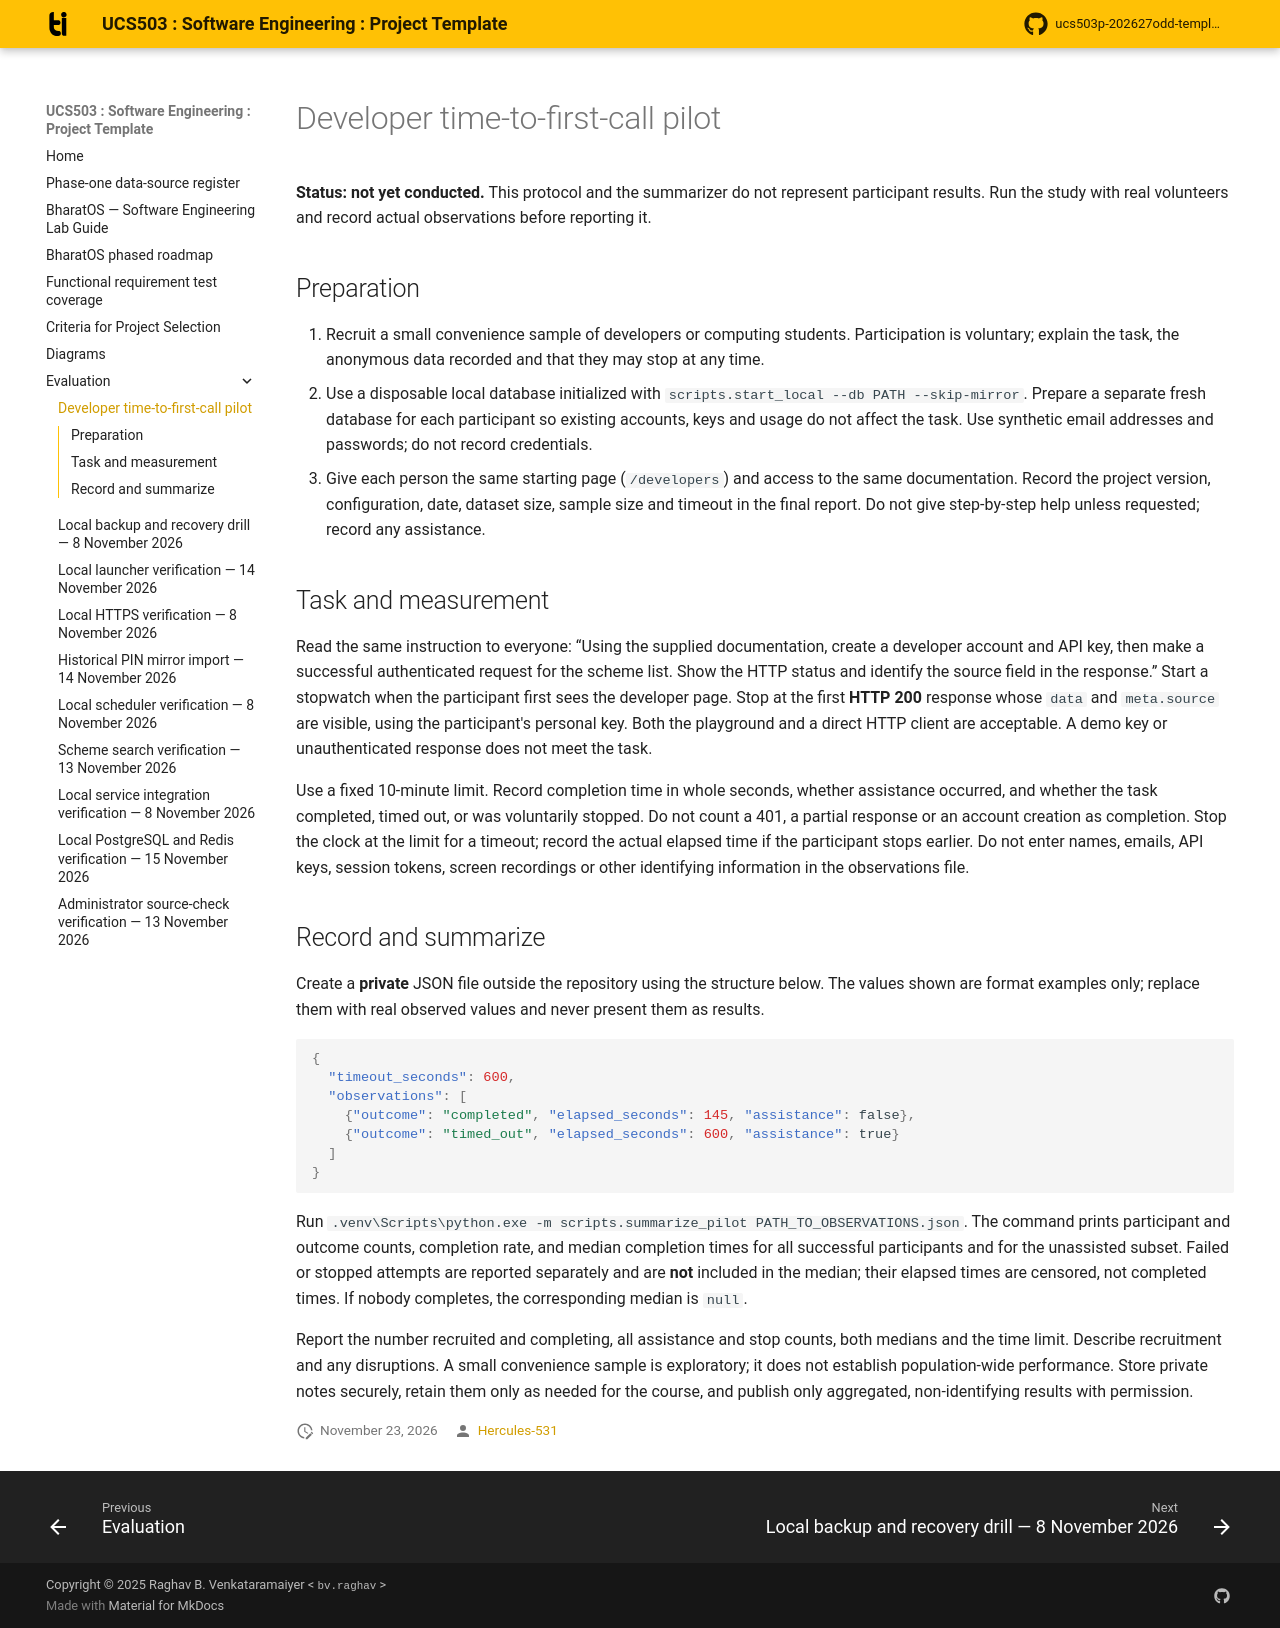

repository: Hercules-531/ucs503p--SE_project · page: evaluation/DEVELOPER_PILOT/index.html · generator: mkdocs

# Developer time-to-first-call pilot

**Status: not yet conducted.** This protocol and the summarizer do not represent participant
results. Run the study with real volunteers and record actual observations before reporting it.

## Preparation

1. Recruit a small convenience sample of developers or computing students. Participation is
   voluntary; explain the task, the anonymous data recorded and that they may stop at any time.
2. Use a disposable local database initialized with `scripts.start_local --db PATH --skip-mirror`.
   Prepare a separate fresh database for each participant so existing accounts, keys and usage do
   not affect the task. Use synthetic email addresses and passwords; do not record credentials.
3. Give each person the same starting page (`/developers`) and access to the same documentation.
   Record the project version, configuration, date, dataset size, sample size and timeout in the
   final report. Do not give step-by-step help unless requested; record any assistance.

## Task and measurement

Read the same instruction to everyone: “Using the supplied documentation, create a developer
account and API key, then make a successful authenticated request for the scheme list. Show the
HTTP status and identify the source field in the response.” Start a stopwatch when the participant
first sees the developer page. Stop at the first **HTTP 200** response whose `data` and `meta.source`
are visible, using the participant's personal key. Both the playground and a direct HTTP client
are acceptable. A demo key or unauthenticated response does not meet the task.

Use a fixed 10-minute limit. Record completion time in whole seconds, whether assistance occurred,
and whether the task completed, timed out, or was voluntarily stopped. Do not count a 401, a
partial response or an account creation as completion. Stop the clock at the limit for a timeout;
record the actual elapsed time if the participant stops earlier. Do not enter names, emails, API
keys, session tokens, screen recordings or other identifying information in the observations file.

## Record and summarize

Create a **private** JSON file outside the repository using the structure below. The values shown
are format examples only; replace them with real observed values and never present them as results.

```json
{
  "timeout_seconds": 600,
  "observations": [
    {"outcome": "completed", "elapsed_seconds": 145, "assistance": false},
    {"outcome": "timed_out", "elapsed_seconds": 600, "assistance": true}
  ]
}
```

Run `.venv\Scripts\python.exe -m scripts.summarize_pilot PATH_TO_OBSERVATIONS.json`.
The command prints participant and outcome counts, completion rate, and median completion times
for all successful participants and for the unassisted subset. Failed or stopped attempts are
reported separately and are **not** included in the median; their elapsed times are censored, not
completed times. If nobody completes, the corresponding median is `null`.

Report the number recruited and completing, all assistance and stop counts, both medians and the
time limit. Describe recruitment and any disruptions. A small convenience sample is exploratory;
it does not establish population-wide performance. Store private notes securely, retain them only
as needed for the course, and publish only aggregated, non-identifying results with permission.
